Run: headless pygame with SDL's dummy video driver; simulated clock (each Clock.tick advances the game by its frame time, no real sleeping); random seed 0; keys injected as events and as key.get_pressed() state; no mouse input.
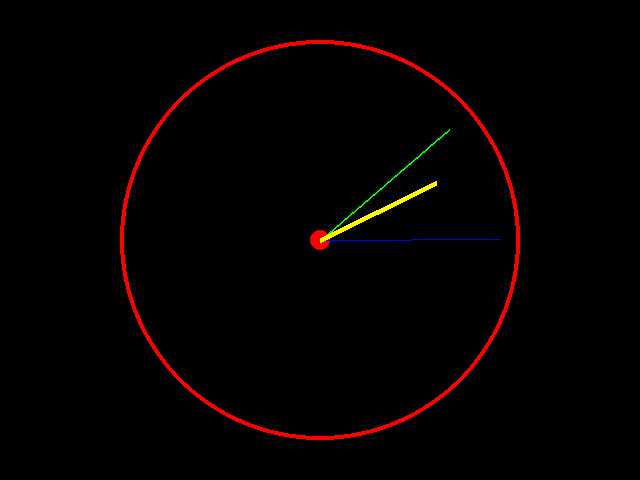
Frame 1 of 1 · flips 1–60 · no input

The pygame program that drew these frames:

import pygame
import math
from datetime import datetime


def hand(length: int, color, thick: int, angle: float):
    x = rect.centerx + length * math.sin(angle)
    y = rect.centery - length * math.cos(angle)

    pygame.draw.line(display, color, [rect.centerx, rect.centery], (x, y), thick)


pygame.init()

# Display setup and values
width, height = 640, 480
display = pygame.display.set_mode((width, height))
rect = display.get_rect()

# Define some colors
white = (255, 255, 255)
black = (0, 0, 0)
red = (255, 0, 0)
blue = (0, 0, 255)
green = (0, 255, 0)
yellow = (255, 255, 0)

# Length clock hands
hand_second_len = 180
hand_minute_len = 170
hand_hour_len = 130


# Events
while True:
    for event in pygame.event.get():
        if event.type == pygame.QUIT:
            exit()
        if event.type == pygame.KEYDOWN:
            if event.key == pygame.K_SPACE:
                exit()
     
    # Display properties
    pygame.display.set_caption(str(datetime.now().time())[:8])
    display.fill((0, 0, 0)) 

    # Drawing circles
    pygame.draw.circle(display, red, (rect.centerx, rect.centery), 200, width=4)
    pygame.draw.circle(display, red, (rect.centerx, rect.centery), 10, width=0)

    # Getting time
    hours = datetime.now().hour % 12
    minutes = datetime.now().minute
    seconds = datetime.now().second
    
    # Daw seconds hand
    s_angle = seconds*2*math.pi/60
    hand(hand_second_len, blue, 1, s_angle)
    
    # Draw minutes hand
    m_angle = minutes*2*math.pi/60 + seconds*2*math.pi/(60*60)
    hand(hand_minute_len, green, 2, m_angle)

    # Draw hours hand
    h_angle = hours*2*math.pi/12 + minutes*2*math.pi/(12*60)
    hand(hand_hour_len, yellow, 5, h_angle)
    
    
    # Updating display
    pygame.display.flip()
